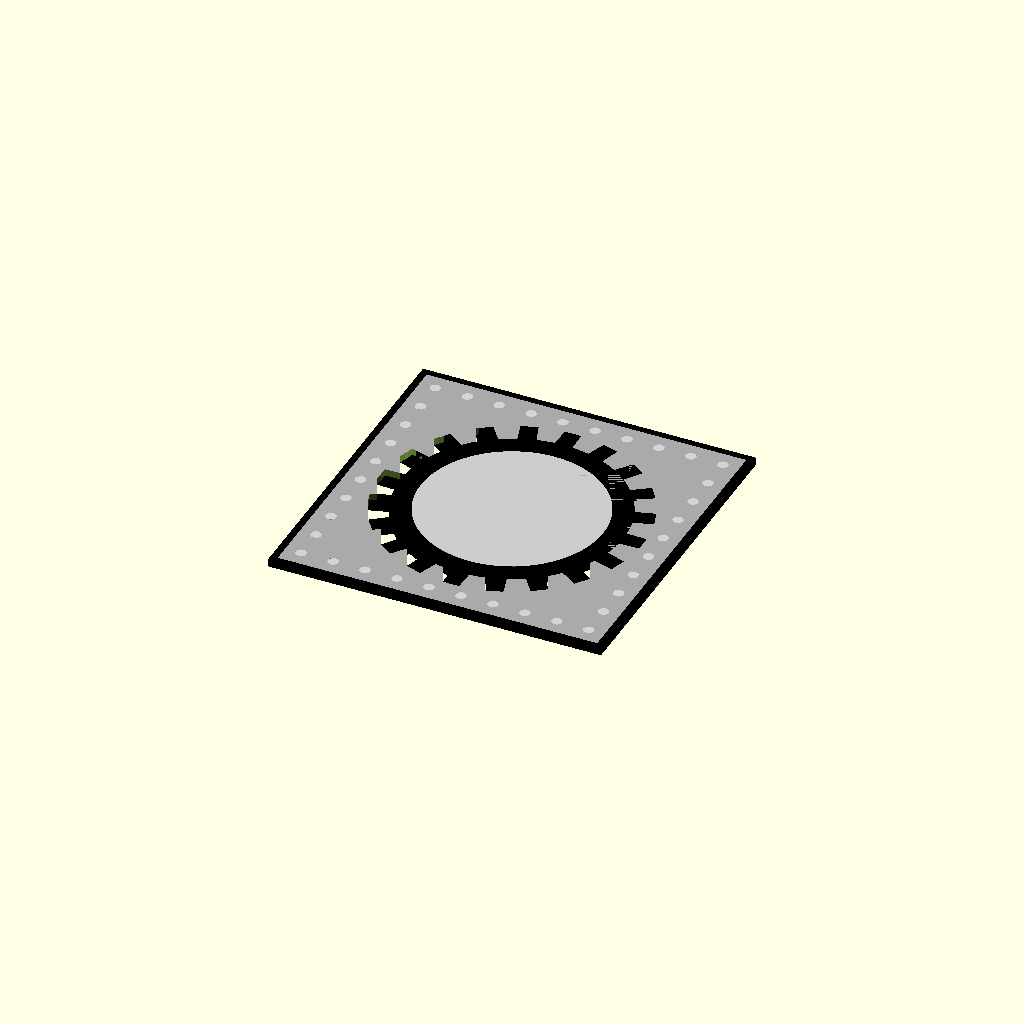
Cell 1 — every parameter at its default value.
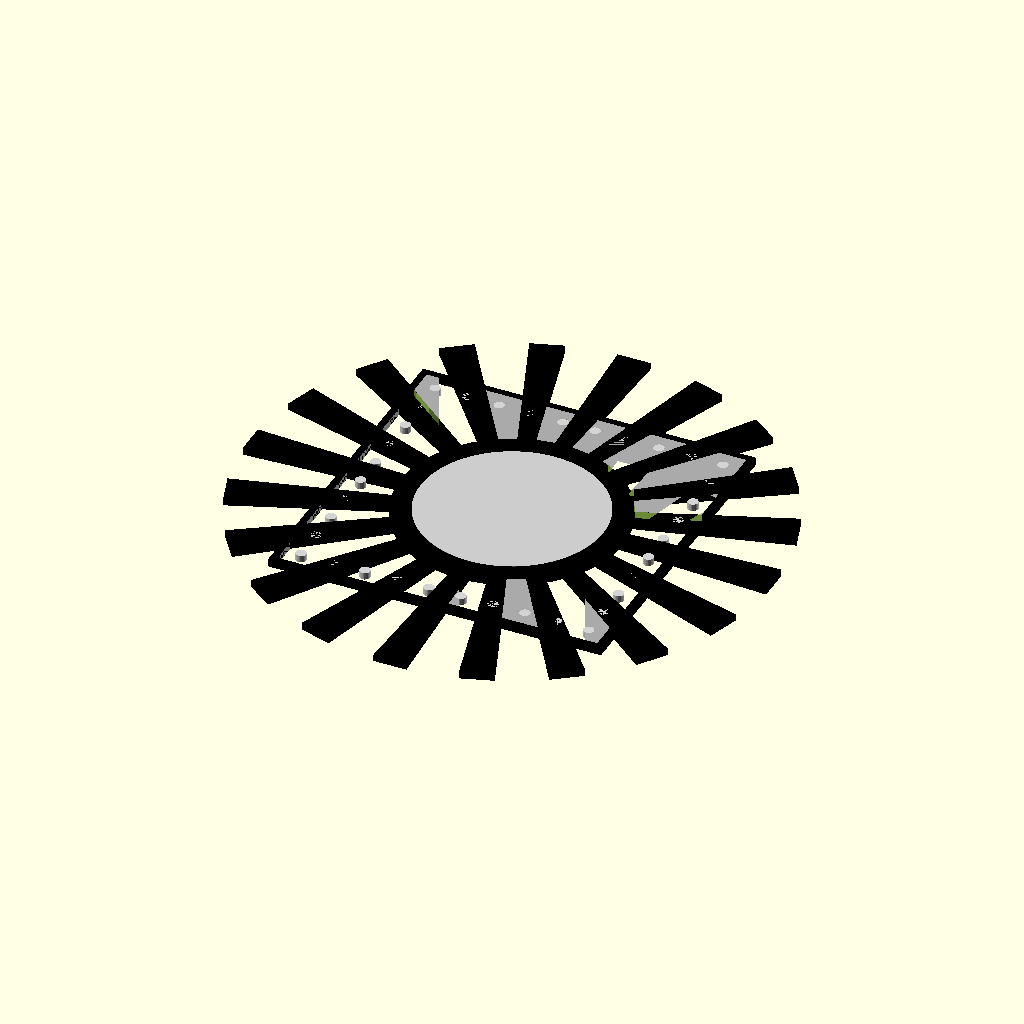
Cell 2 — gear_r_tip set to 2.36, the other parameters unchanged.
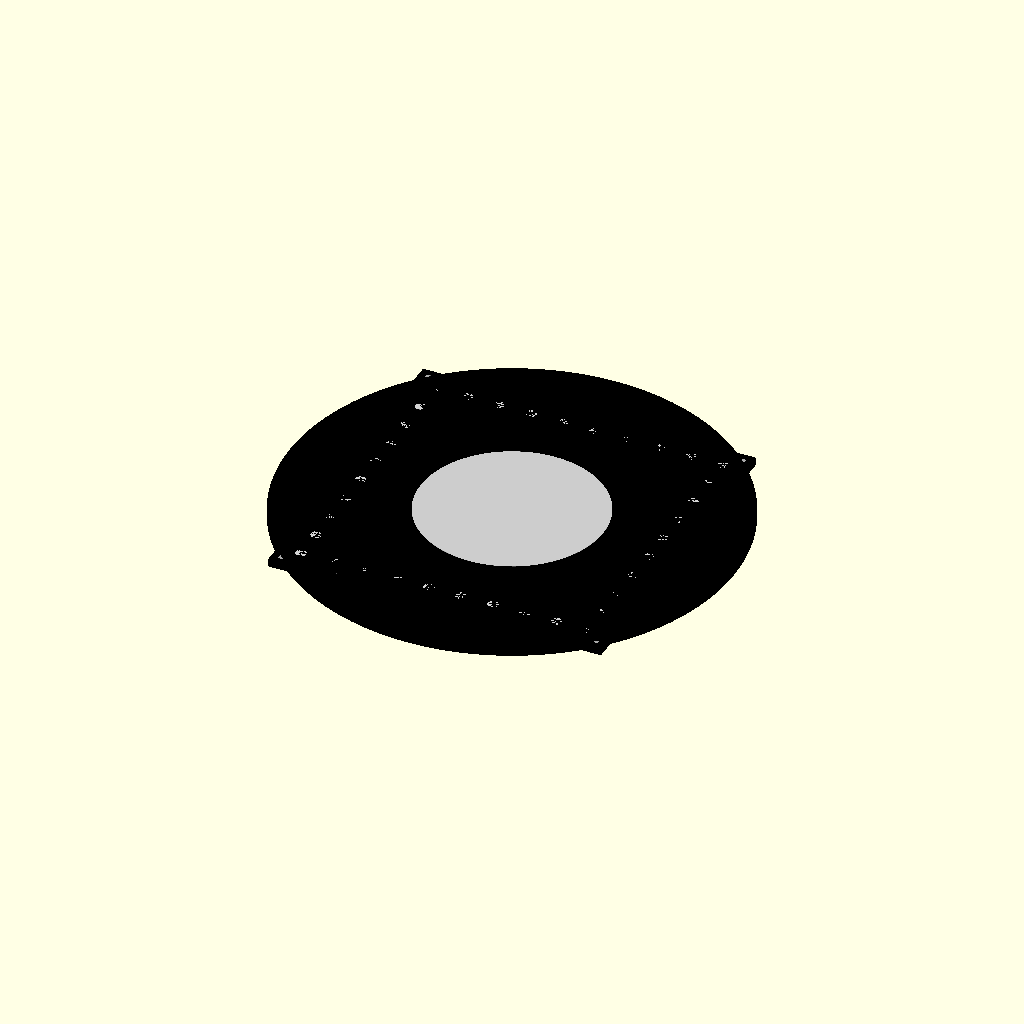
Cell 3 — gear_r_root set to 2, the other parameters unchanged.
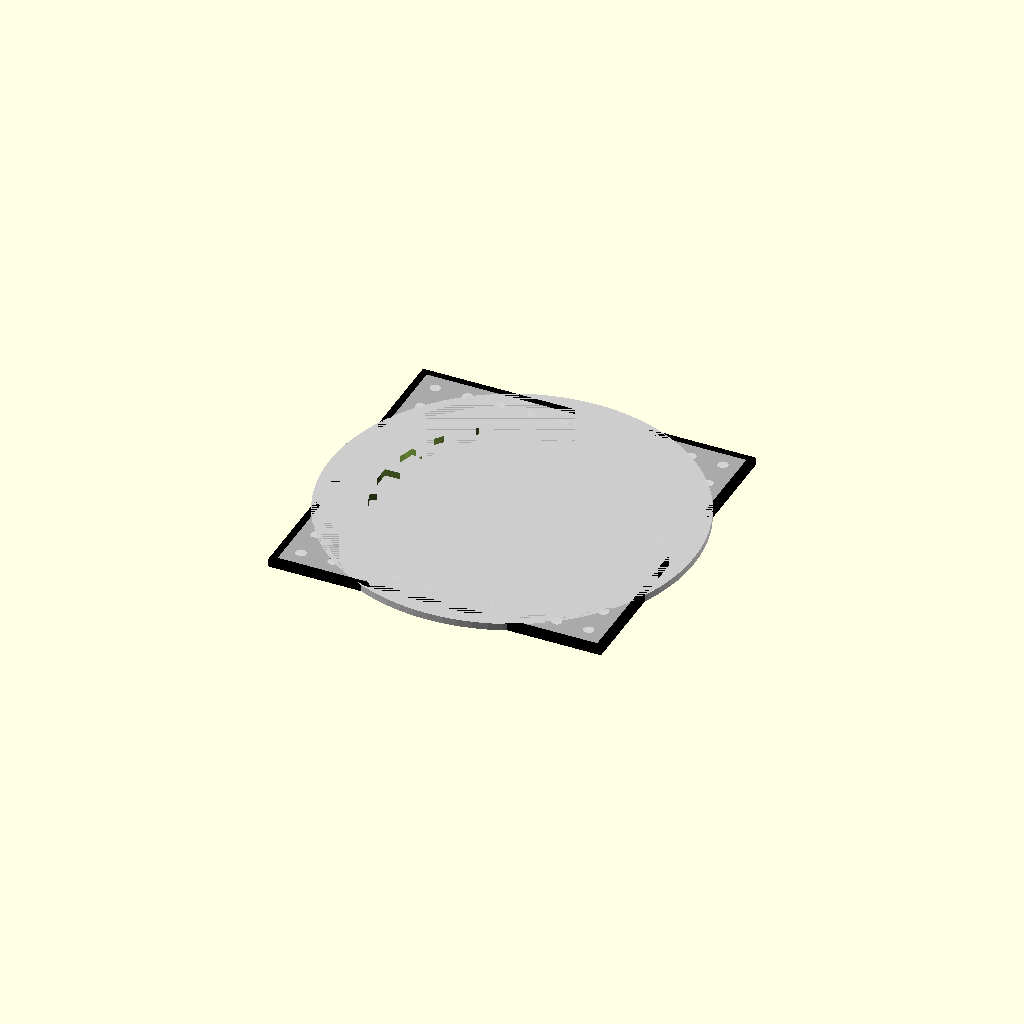
Cell 4 — gear_r_bore set to 1.64, the other parameters unchanged.
All cells are drawn from one camera (rotation 55°, 0°, 25°, orthographic, colour scheme Cornfield), so only the parameter changes between them.
OpenSCAD source file scad/element110-base.scad:
// element110-base.scad
// Spur gear tile base — centered black gear ring with trapezoidal teeth.
// The open bore reveals a lighter interior (gear_bore module).
// Include this file and add a gear_label() module for each numbered variant.
// Units: inches

plate_w = 2 + 7/8;
plate_d = 2 + 7/8;
plate_h = 1/16;
frame_w = 1/16;

hole_d = 3/32;
hole_r = hole_d / 2;

// Gear geometry — centered on tile
gear_n      = 20;    // number of teeth
gear_r_tip  = 1.18;  // outer radius at tooth tips
gear_r_root = 1.00;  // root radius at base of teeth
gear_r_bore = 0.82;  // bore (inner hole) radius
tooth_hw    = 4.5;   // half-angle of each tooth in degrees (total = 9°, gap = 9°)
tooth_tip_f = 0.80;  // tooth tip is narrower than base by this factor

// ── Standard modules ─────────────────────────────────────────────────────────

module rivet_holes() {
    spacing_x = plate_w / 10;
    spacing_y = plate_d / 10;
    inset_x   = spacing_x / 2;
    inset_y   = spacing_y / 2;
    // Front edge
    for (i = [0:9])
        translate([inset_x + i * spacing_x, inset_y,         -1])
            cylinder(h = plate_h + 2, r = hole_r, $fn = 20);
    // Back edge
    for (i = [0:9])
        translate([inset_x + i * spacing_x, plate_d - inset_y, -1])
            cylinder(h = plate_h + 2, r = hole_r, $fn = 20);
    // Left edge
    for (i = [0:9])
        translate([inset_x,           inset_y + i * spacing_y, -1])
            cylinder(h = plate_h + 2, r = hole_r, $fn = 20);
    // Right edge
    for (i = [0:9])
        translate([plate_w - inset_x, inset_y + i * spacing_y, -1])
            cylinder(h = plate_h + 2, r = hole_r, $fn = 20);
}

module frame() {
    color("black")
    difference() {
        translate([-frame_w, -frame_w, 0])
            cube([plate_w + 2 * frame_w, plate_d + 2 * frame_w, plate_h]);
        translate([0, 0, -0.001])
            cube([plate_w, plate_d, plate_h + 0.002]);
    }
}

// Cut the full gear profile (ring + teeth, including bore) through the plate
module gear_holes() {
    translate([plate_w / 2, plate_d / 2, -1])
    linear_extrude(plate_h + 2)
    gear_2d();
}

module plate() {
    difference() {
        color("darkgray")
            cube([plate_w, plate_d, plate_h]);
        rivet_holes();
        gear_holes();
    }
}

rivet_h = plate_h;
module rivets() {
    spacing_x = plate_w / 10;
    spacing_y = plate_d / 10;
    inset_x   = spacing_x / 2;
    inset_y   = spacing_y / 2;
    color("lightgray") {
        for (i = [0:9])
            translate([inset_x + i * spacing_x, inset_y,         0])
                cylinder(h = rivet_h, r = hole_r, $fn = 20);
        for (i = [0:9])
            translate([inset_x + i * spacing_x, plate_d - inset_y, 0])
                cylinder(h = rivet_h, r = hole_r, $fn = 20);
        for (i = [0:9])
            translate([inset_x,           inset_y + i * spacing_y, 0])
                cylinder(h = rivet_h, r = hole_r, $fn = 20);
        for (i = [0:9])
            translate([plate_w - inset_x, inset_y + i * spacing_y, 0])
                cylinder(h = rivet_h, r = hole_r, $fn = 20);
    }
}

// ── Gear modules ─────────────────────────────────────────────────────────────

// Single trapezoidal tooth pointing in +x direction (before rotation)
module gear_tooth_2d() {
    polygon([
        [gear_r_root * cos(-tooth_hw),              gear_r_root * sin(-tooth_hw)],
        [gear_r_tip  * cos(-tooth_hw * tooth_tip_f), gear_r_tip  * sin(-tooth_hw * tooth_tip_f)],
        [gear_r_tip  * cos( tooth_hw * tooth_tip_f), gear_r_tip  * sin( tooth_hw * tooth_tip_f)],
        [gear_r_root * cos( tooth_hw),              gear_r_root * sin( tooth_hw)],
    ]);
}

// Full 2D gear profile (ring + teeth, without bore subtracted)
module gear_2d() {
    pitch = 360 / gear_n;
    union() {
        circle(r = gear_r_root, $fn = gear_n * 8);
        for (i = [0:gear_n - 1])
            rotate([0, 0, i * pitch])
                gear_tooth_2d();
    }
}

// Black gear ring + teeth with open bore
module gear() {
    color("black")
    translate([plate_w / 2, plate_d / 2, 0])
    linear_extrude(plate_h)
    difference() {
        gear_2d();
        circle(r = gear_r_bore, $fn = 80);
    }
}

// Lighter fill inside the bore (silver interior visible through center)
module gear_bore() {
    color([0.80, 0.80, 0.80])
    translate([plate_w / 2, plate_d / 2, 0])
    linear_extrude(plate_h)
    circle(r = gear_r_bore - 0.001, $fn = 80);
}

// ── Assembly ─────────────────────────────────────────────────────────────────

frame();
plate();
rivets();
gear_bore();
gear();
Parameter table extracted from the source (name, type, default, range or options):
gear_n: number, default 20
gear_r_tip: number, default 1.18
gear_r_root: number, default 1
gear_r_bore: number, default 0.82
tooth_hw: number, default 4.5
tooth_tip_f: number, default 0.8
